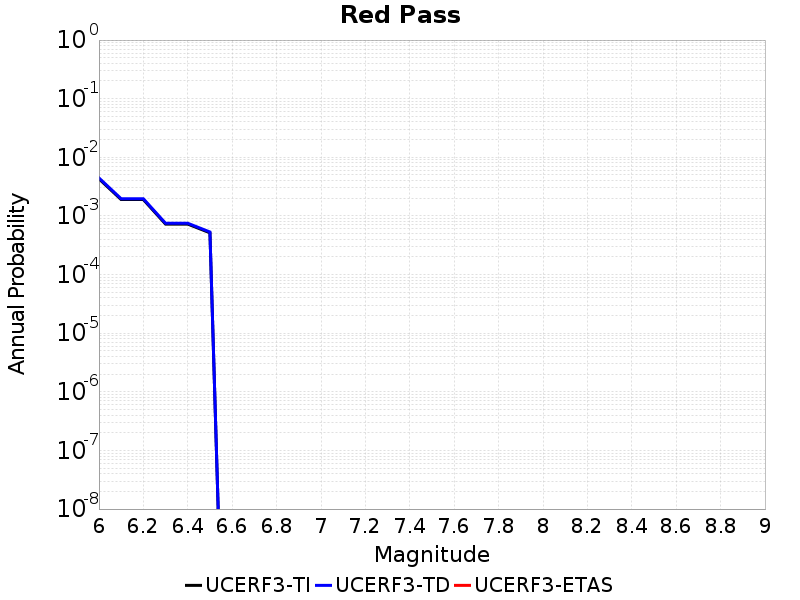

The file beside this chart, header and first rows:
Magnitude, UCERF3-TI Prob, UCERF3-TD Prob, UCERF3-ETAS Prob
6.0, 0.0043, 0.004446, 0.0
6.1, 0.001903, 0.001965, 0.0
6.2, 0.001903, 0.001965, 0.0
6.3, 7.263199E-4, 7.5046415E-4, 0.0
6.4, 7.263199E-4, 7.5046415E-4, 0.0
6.5, 5.1522546E-4, 5.32398E-4, 0.0
